Run: headless pygame with SDL's dummy video driver; simulated clock (each Clock.tick advances the game by its frame time, no real sleeping); random seed 0; keys injected as events and as key.get_pressed() state; no mouse input.
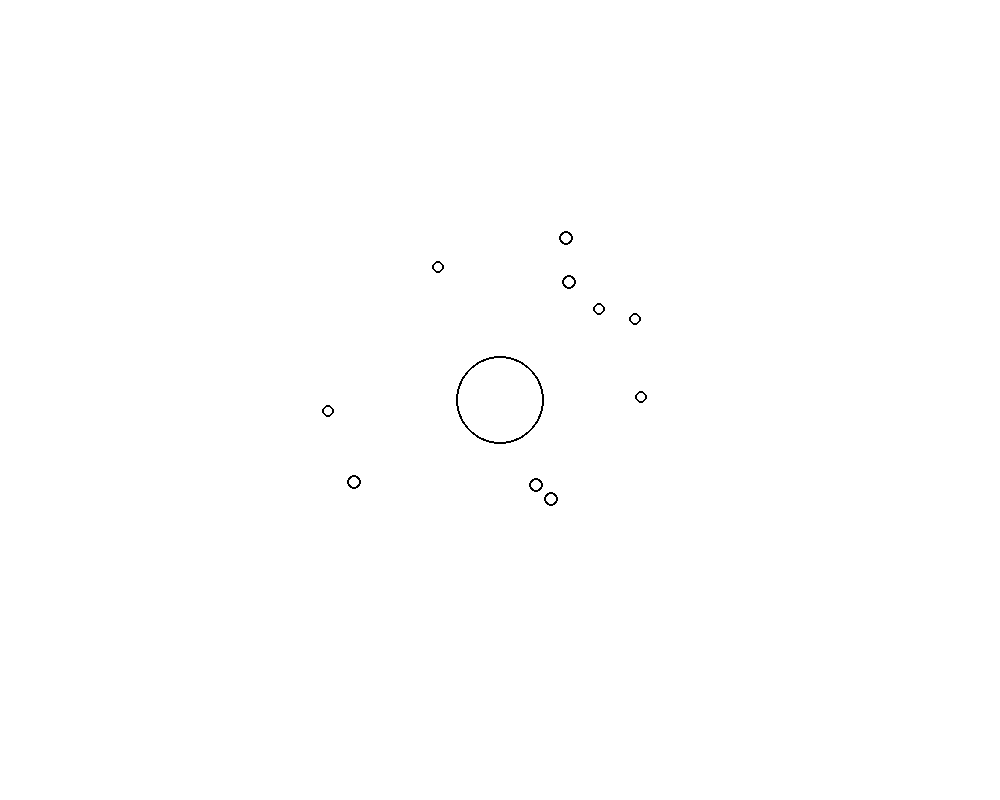
Frame 1 of 4 · flips 1–60 · no input
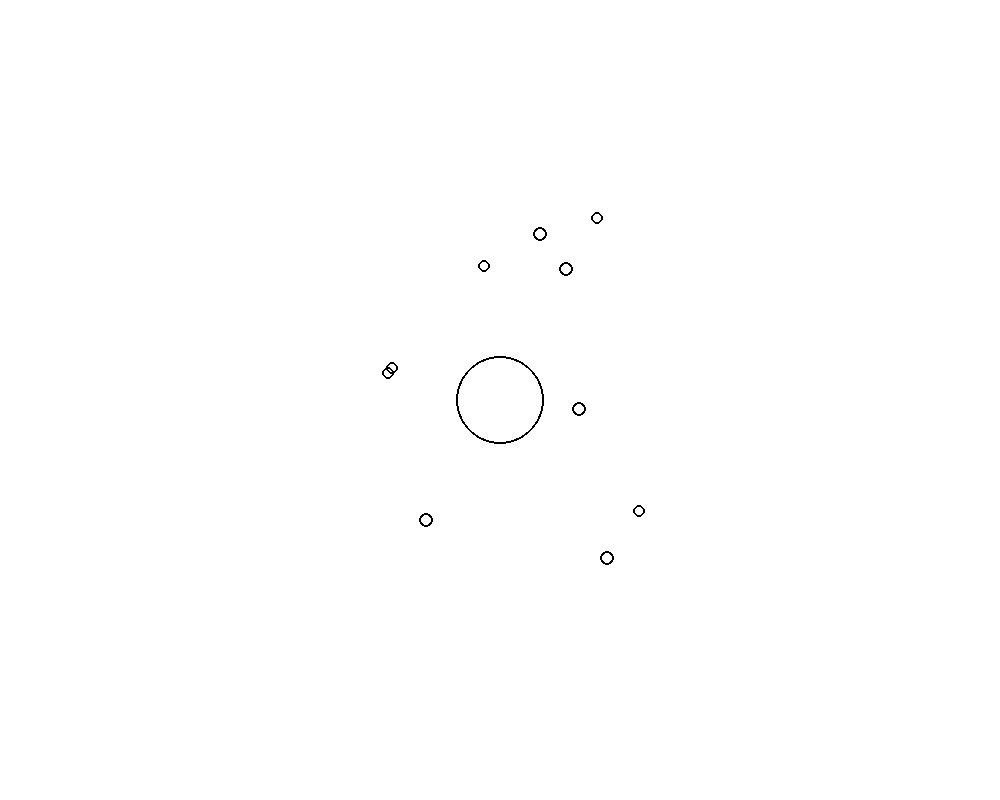
Frame 2 of 4 · flips 61–180 · tapped SPACE, RETURN · held RIGHT (→), D
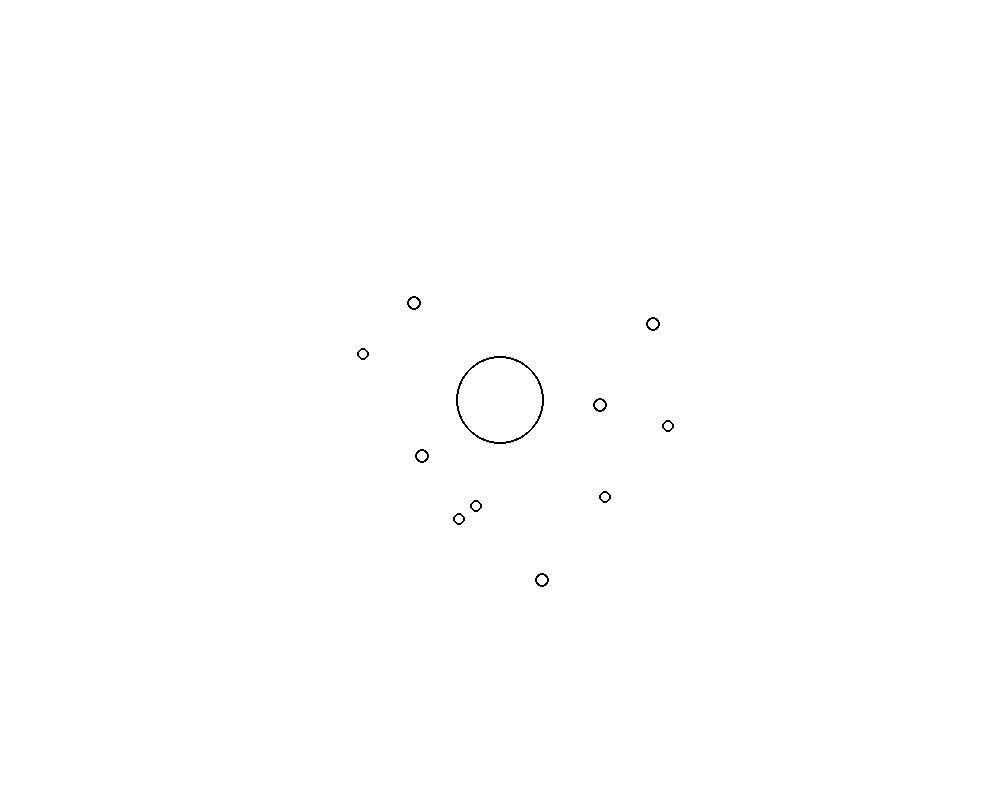
Frame 3 of 4 · flips 181–300 · held DOWN (↓), S
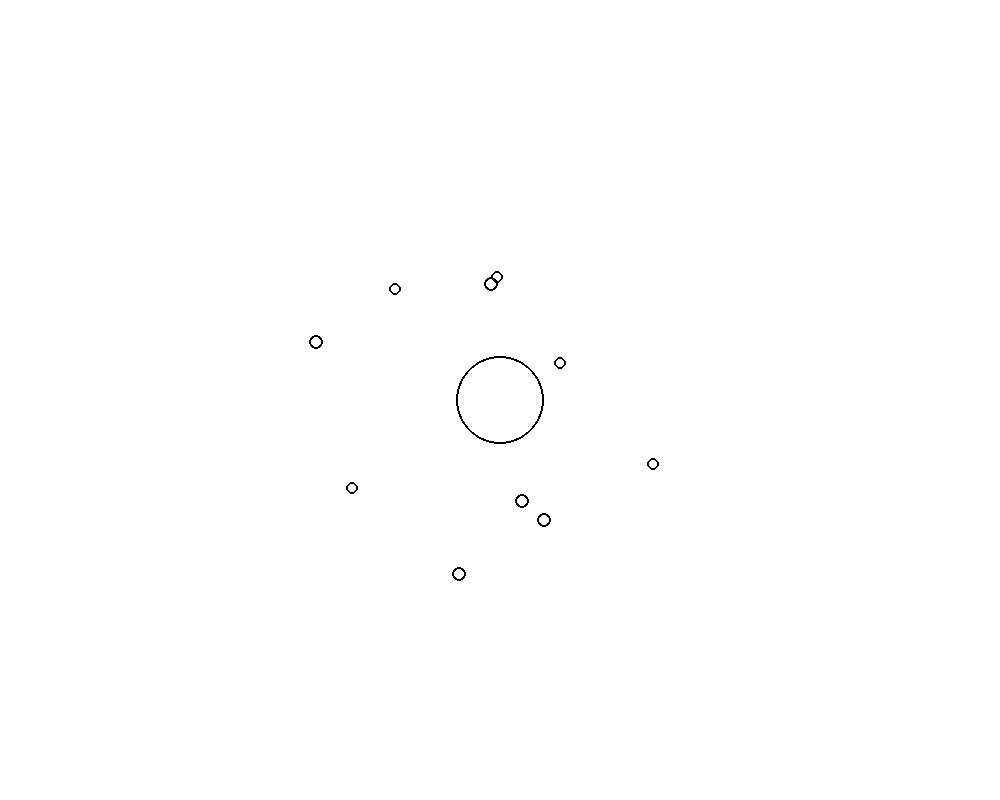
Frame 4 of 4 · flips 301–420 · held LEFT (←), A, UP (↑), W

The pygame program that drew these frames:

from __future__ import annotations

import random
import pygame

from math import sqrt


G = 1


class Body:
    position: pygame.Vector2
    velocity: pygame.Vector2
    acceleration: pygame.Vector2
    mass: float
    radius: int

    def __init__(
        self,
        position: pygame.Vector2,
        mass: float,
    ) -> None:
        self.position = position
        self.velocity = pygame.Vector2(0, 0)
        self.acceleration = pygame.Vector2(0, 0)
        self.mass = mass
        self.radius = int(sqrt(mass) * 2)

    def apply_force(self, force: pygame.Vector2) -> None:
        self.acceleration += force / self.mass

    def update(self) -> None:
        self.velocity += self.acceleration
        self.position += self.velocity
        self.acceleration = pygame.Vector2(0, 0)

    def attract(self, other: Body) -> None:
        if self.position == other.position:
            return

        distance_direction = (self.position - other.position).normalize()
        distance = (self.position - other.position).clamp_magnitude(5, 25).magnitude()

        force = (G * other.mass * self.mass / (distance**2)) * distance_direction
        other.apply_force(force)

    def show(self, surface: pygame.Surface) -> None:
        pygame.draw.circle(
            surface=surface,
            color=(0, 0, 0),
            center=(self.position.x, self.position.y),
            radius=self.radius,
            width=2,
        )


def main() -> None:
    pygame.init()
    display_width = 1000
    display_height = 800
    surface = pygame.display.set_mode((display_width, display_height))
    clock = pygame.time.Clock()

    center = pygame.Vector2(
        display_width // 2,
        display_height // 2,
    )

    sun = Body(
        position=pygame.Vector2(
            display_width // 2,
            display_height // 2,
        ),
        mass=500,
    )

    bodies: list[Body] = []
    for _ in range(10):
        distance_from_center = pygame.Vector2(
            random.uniform(-100, 100),
            random.uniform(-100, 100),
        ).normalize() * random.randint(100, 150)

        body = Body(
            position=distance_from_center + center,
            mass=random.randint(10, 15),
        )
        body.velocity = distance_from_center.normalize().rotate(90) * random.uniform(
            10, 15
        )
        bodies.append(body)

    while True:
        for event in pygame.event.get():
            if event.type == pygame.QUIT:
                pygame.quit()
                quit()

        surface.fill((255, 255, 255))

        for body_1 in bodies:
            for body_2 in bodies:
                if body_2 is not body_1:
                    body_2.attract(body_1)

            sun.attract(body_1)
            body_1.update()
            body_1.show(surface)

        sun.show(surface)
        pygame.display.update()
        clock.tick(60)


if __name__ == "__main__":
    main()
